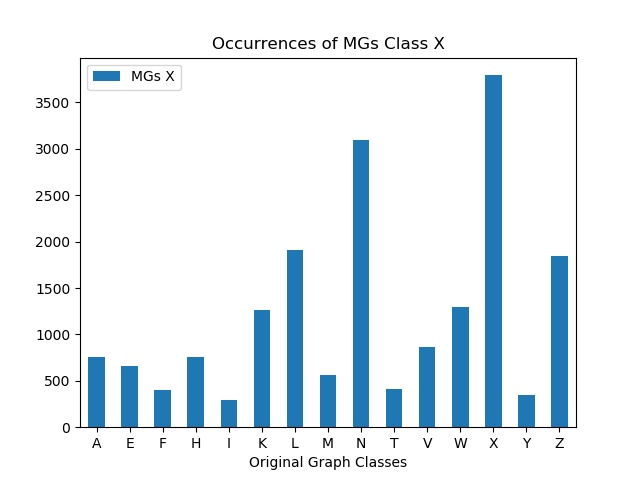

The file beside this chart, header and first rows:
, MGs X
A, 753
E, 658
F, 403
H, 754
I, 291
K, 1262
L, 1909
M, 564
N, 3094
T, 413
V, 867
W, 1292
X, 3794
Y, 352
Z, 1846
